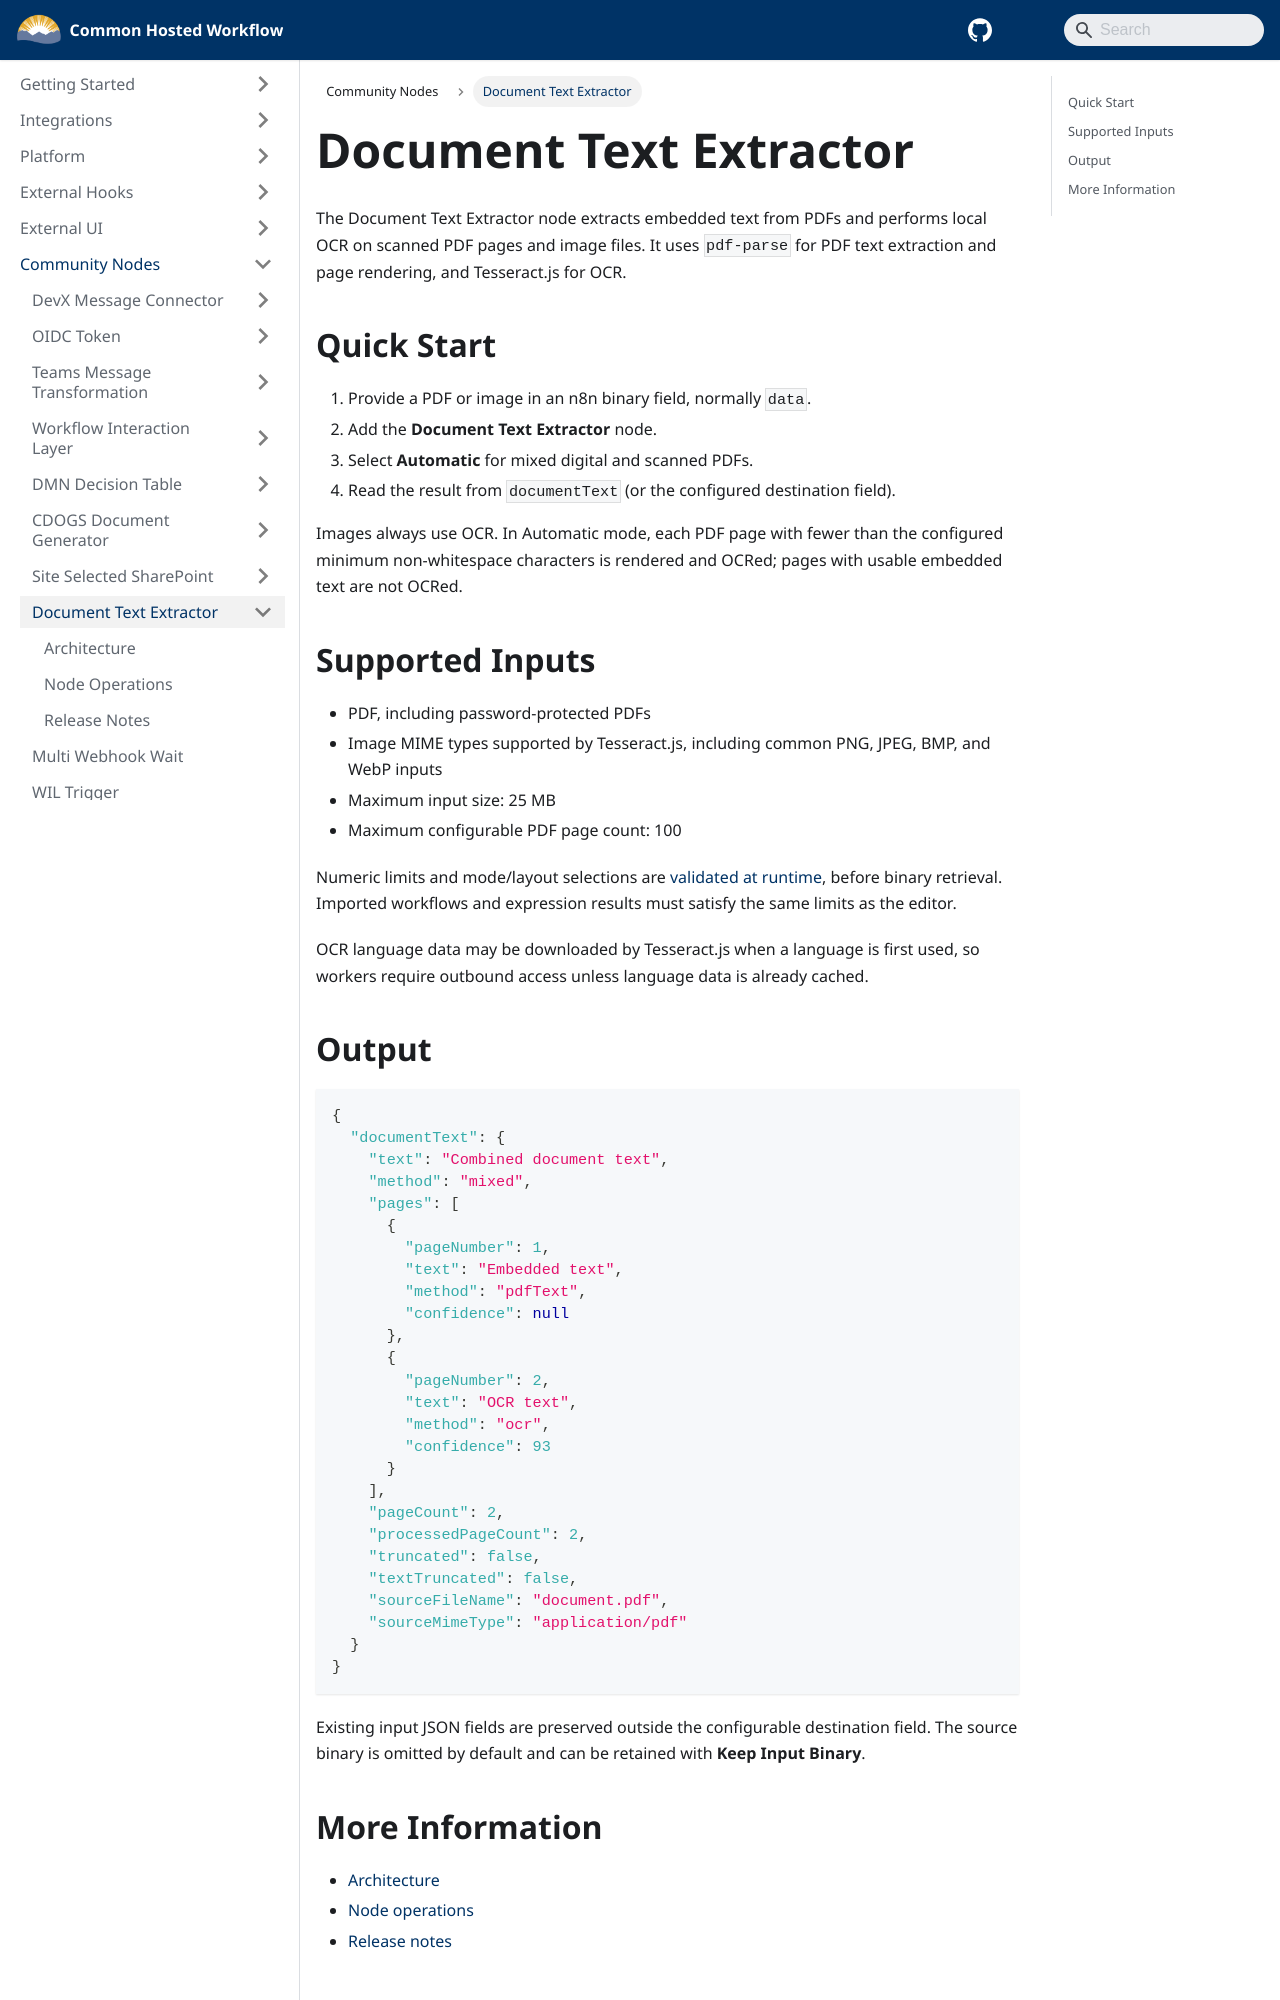

repository: bcgov/common-hosted-workflow · page: community-nodes/document-text-extractor.html · generator: docusaurus

# Document Text Extractor

The Document Text Extractor node extracts embedded text from PDFs and performs local OCR on scanned PDF pages and image files. It uses `pdf-parse` for PDF text extraction and page rendering, and Tesseract.js for OCR.

## Quick Start

1. Provide a PDF or image in an n8n binary field, normally `data`.
2. Add the **Document Text Extractor** node.
3. Select **Automatic** for mixed digital and scanned PDFs.
4. Read the result from `documentText` (or the configured destination field).

Images always use OCR. In Automatic mode, each PDF page with fewer than the configured minimum non-whitespace characters is rendered and OCRed; pages with usable embedded text are not OCRed.

## Supported Inputs

- PDF, including password-protected PDFs
- Image MIME types supported by Tesseract.js, including common PNG, JPEG, BMP, and WebP inputs
- Maximum input size: 25 MB
- Maximum configurable PDF page count: 100

Numeric limits and mode/layout selections are [validated at runtime](node-operations.md#runtime-enforced-limits), before binary retrieval. Imported workflows and expression results must satisfy the same limits as the editor.

OCR language data may be downloaded by Tesseract.js when a language is first used, so workers require outbound access unless language data is already cached.
